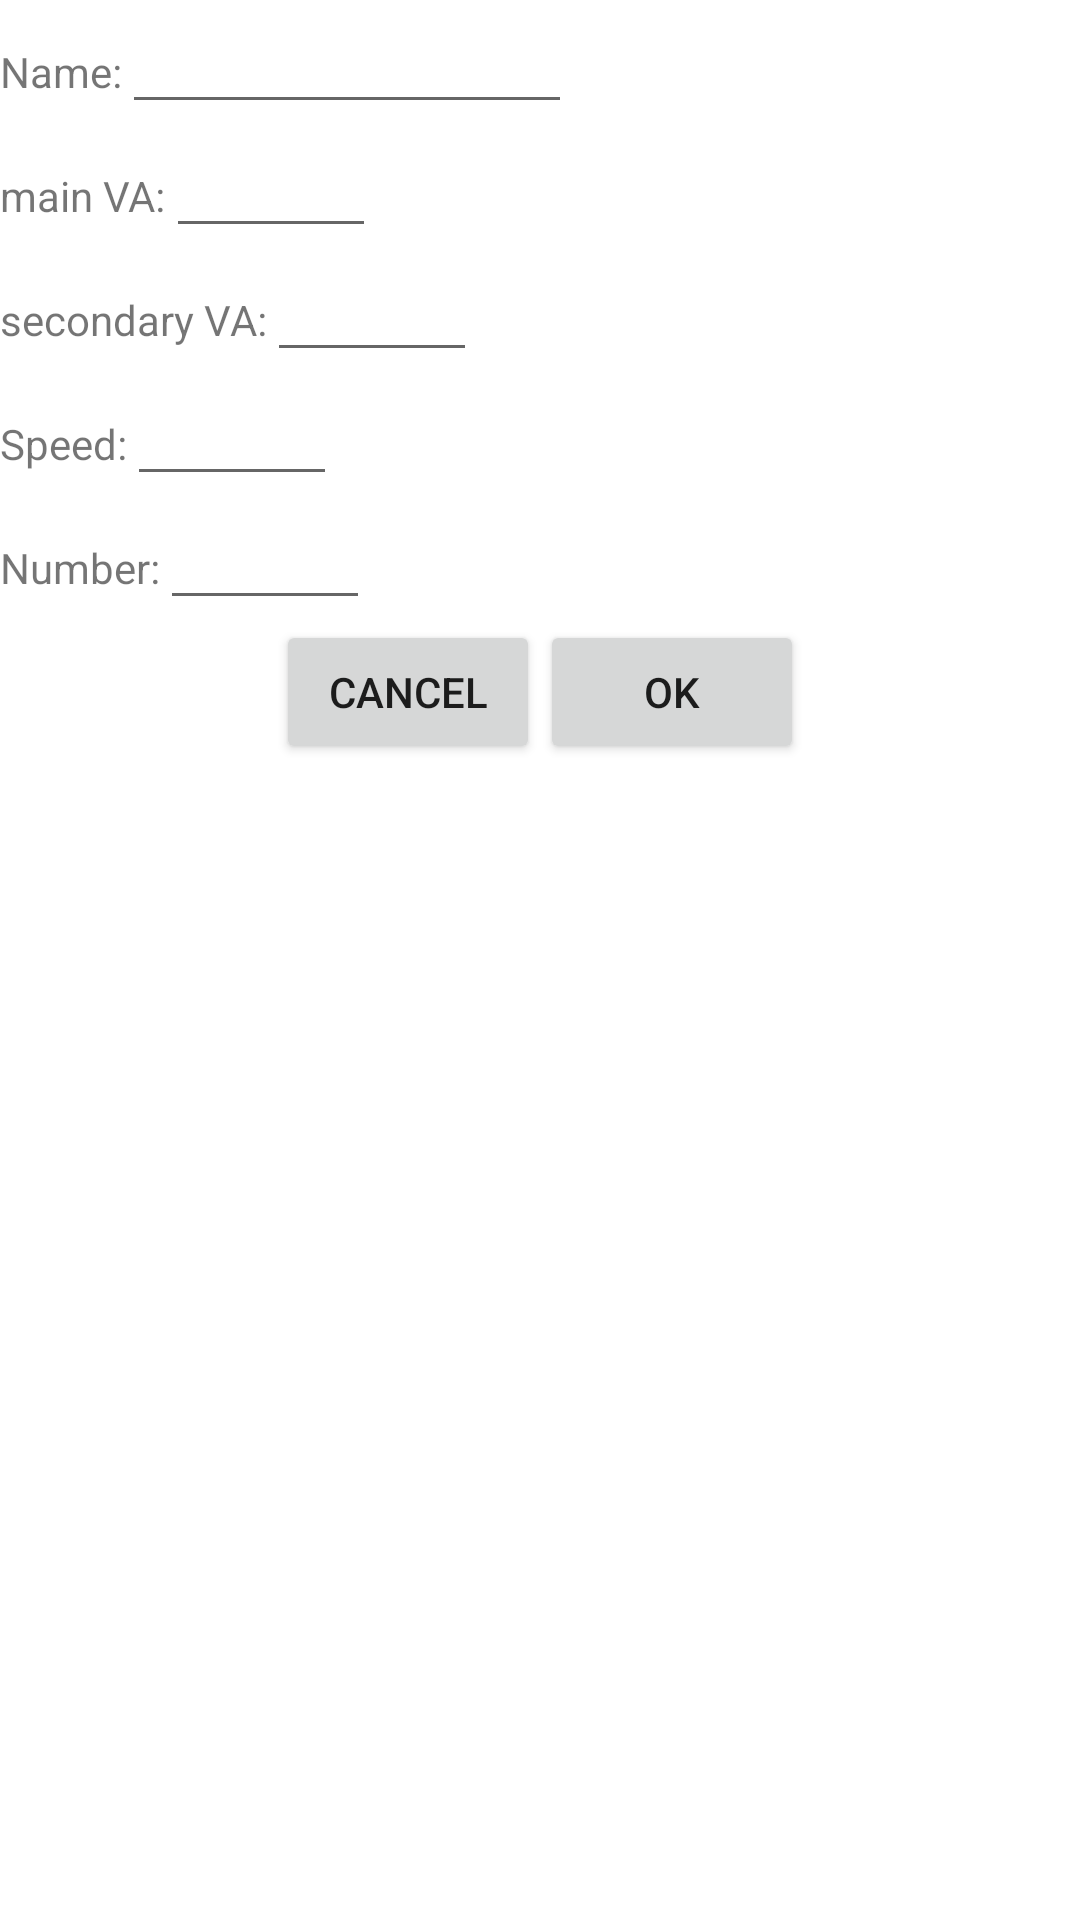

Reconstruct the res/layout file that produces this screen, plus the resources it refers to.
<!-- AndroidManifest.xml: fallback theme Theme.MaterialComponents.DayNight.NoActionBar -->
<!-- res/layout/create_mook_dialog.xml -->
<?xml version="1.0" encoding="utf-8"?>
<LinearLayout xmlns:android="http://schemas.android.com/apk/res/android"
              android:orientation="vertical"
              android:layout_width="match_parent"
              android:layout_height="match_parent">
    <LinearLayout
            android:layout_width="fill_parent"
            android:layout_height="wrap_content"
            android:orientation="horizontal">
        <TextView
                android:layout_width="wrap_content"
                android:layout_height="wrap_content"
                android:text="@string/name"/>
        <EditText
                android:layout_width="wrap_content"
                android:layout_height="wrap_content"
                android:minWidth="150dp"
                android:id="@+id/name"/>
    </LinearLayout>
    <LinearLayout
            android:layout_width="fill_parent"
            android:layout_height="wrap_content"
            android:orientation="horizontal">
        <TextView
                android:layout_width="wrap_content"
                android:layout_height="wrap_content"
                android:text="@string/mVA_label"/>
        <EditText
                android:layout_width="wrap_content"
                android:layout_height="wrap_content"
                android:minWidth="70dp"
                android:id="@+id/mVA"
                android:inputType="number"/>
    </LinearLayout>
    <LinearLayout
            android:layout_width="fill_parent"
            android:layout_height="wrap_content"
            android:orientation="horizontal">
        <TextView
                android:layout_width="wrap_content"
                android:layout_height="wrap_content"
                android:text="@string/sVA_label"/>
        <EditText
                android:layout_width="wrap_content"
                android:layout_height="wrap_content"
                android:minWidth="70dp"
                android:id="@+id/sVA"
                android:inputType="number"/>
    </LinearLayout>
    <LinearLayout
            android:layout_width="fill_parent"
            android:layout_height="wrap_content"
            android:orientation="horizontal">
        <TextView
                android:layout_width="wrap_content"
                android:layout_height="wrap_content"
                android:text="@string/speed_label"/>
        <EditText
                android:layout_width="wrap_content"
                android:layout_height="wrap_content"
                android:minWidth="70dp"
                android:id="@+id/speed"
                android:inputType="number"/>
    </LinearLayout>

    <LinearLayout
            android:layout_width="fill_parent"
            android:layout_height="wrap_content"
            android:orientation="horizontal">
        <TextView
                android:layout_width="wrap_content"
                android:layout_height="wrap_content"
                android:text="@string/number_label"/>
        <EditText
                android:layout_width="wrap_content"
                android:layout_height="wrap_content"
                android:minWidth="70dp"
                android:id="@+id/number"
                android:inputType="number"/>
    </LinearLayout>
    <LinearLayout
            android:layout_width="fill_parent"
            android:layout_height="wrap_content"
            android:gravity="center_horizontal"
            android:orientation="horizontal">
        <Button
                android:layout_width="wrap_content"
                android:layout_height="wrap_content"
                android:text="@string/cancel"
                android:id="@+id/cancel"/>
        <Button
                android:layout_width="wrap_content"
                android:layout_height="wrap_content"
                android:text="@string/ok"
                android:id="@+id/validate"/>
    </LinearLayout>
</LinearLayout>
<!-- resources referenced by this layout -->
<resources>
  <string name="cancel">Cancel</string>
  <string name="mVA_label">main VA:</string>
  <string name="name">Name: </string>
  <string name="number_label">Number:</string>
  <string name="ok">Ok</string>
  <string name="sVA_label">secondary VA:</string>
  <string name="speed_label">Speed:</string>
</resources>
